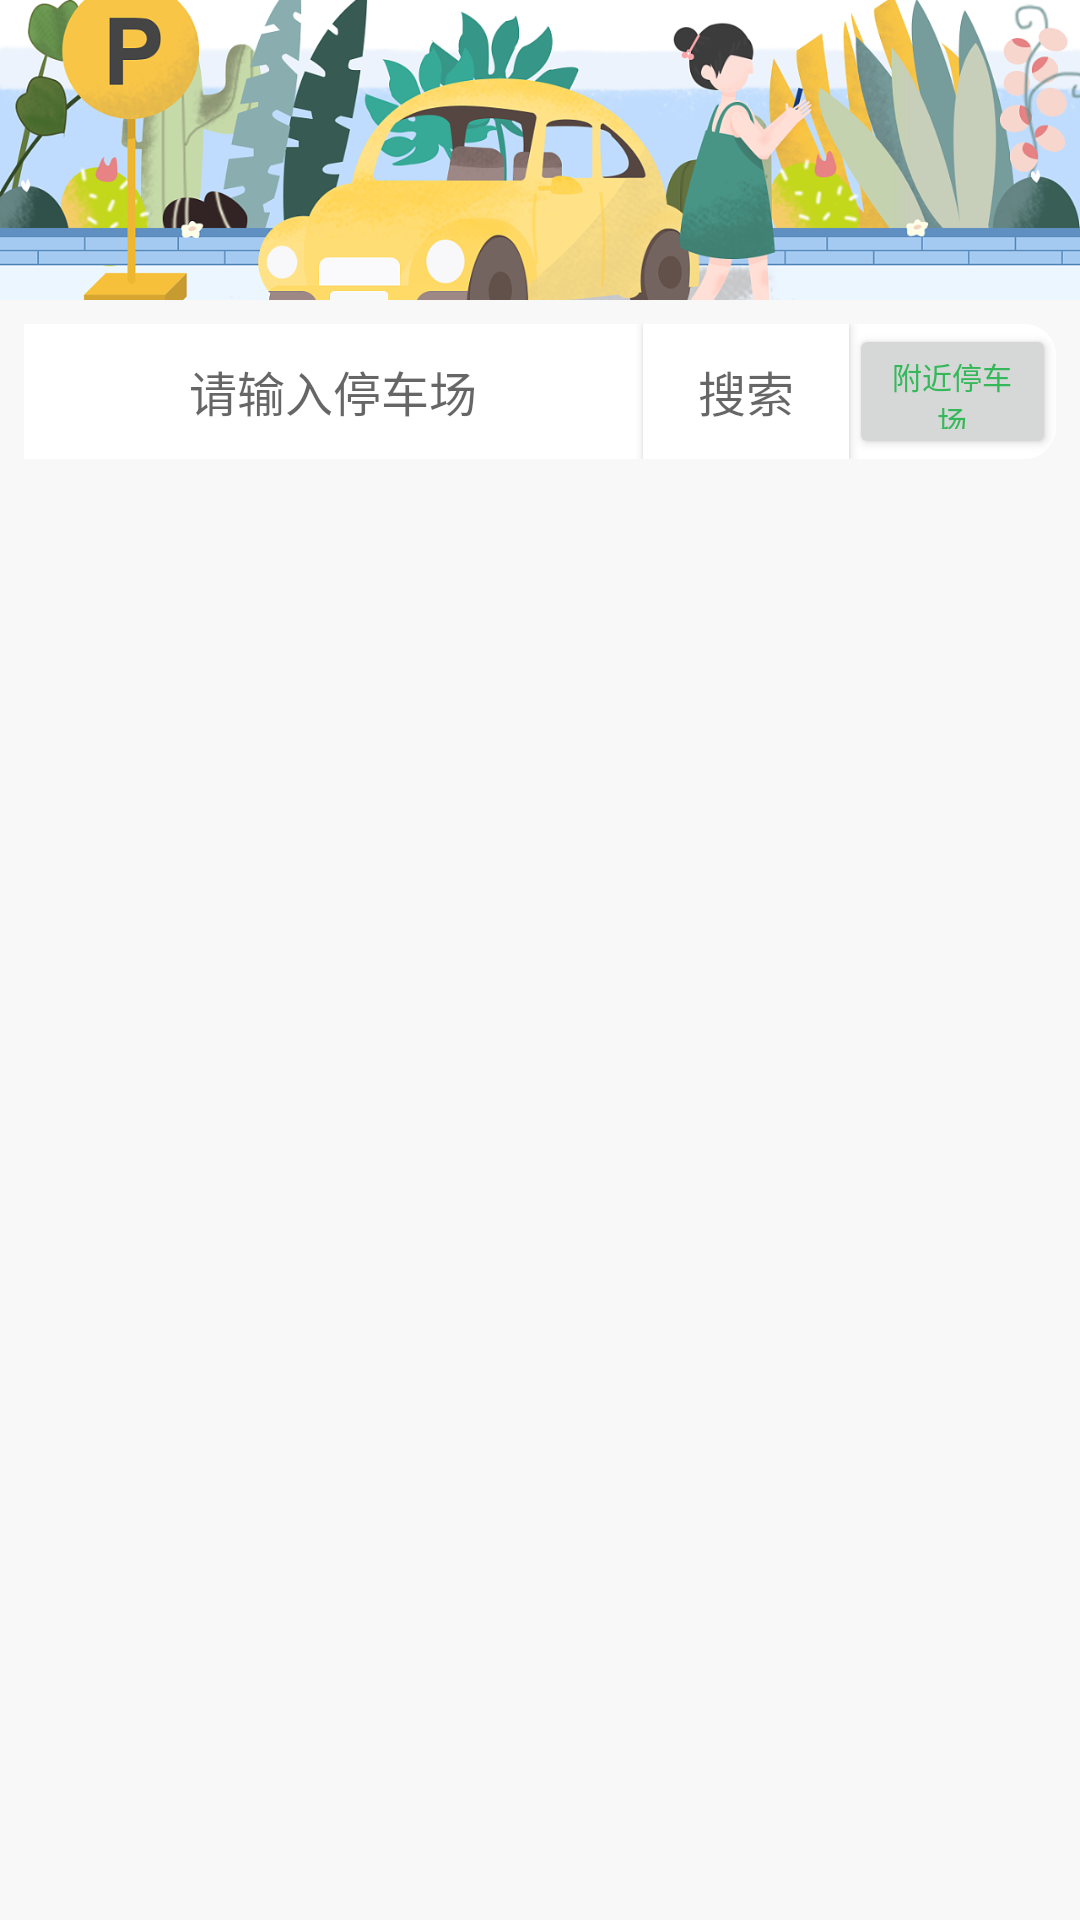

The Android layout XML behind this screen, and the referenced resources:
<!-- AndroidManifest.xml: application theme AppCompatTheme -->
<!-- res/layout/index_console.xml -->
<?xml version="1.0" encoding="utf-8"?>
<LinearLayout xmlns:android="http://schemas.android.com/apk/res/android"
    xmlns:tools="http://schemas.android.com/tools"
    android:layout_width="match_parent"
    android:layout_height="match_parent"
    android:background="@color/color_index_two"
    android:orientation="vertical">

    <ImageView
        android:layout_width="match_parent"
        android:layout_height="100dp"
        android:scaleType="centerCrop"
        android:src="@drawable/home_park1" />

    <LinearLayout
        android:layout_width="match_parent"
        android:layout_height="45dp"
        android:orientation="horizontal"
        android:layout_margin="8dp"
        android:background="@drawable/bg_base"
        android:padding="0dp"
        android:scrollbars="none">


        <EditText
            android:id="@+id/search_content"
            android:layout_width="0dp"
            android:layout_height="match_parent"
            android:layout_weight="3"
            android:background="@color/white"
            android:textSize="16sp"
            android:hint="请输入停车场"
            android:gravity="center" />
        <Button
            android:id="@+id/search_parking"
            android:layout_width="0dp"
            android:layout_height="match_parent"
            android:layout_weight="1"
            android:background="@color/white"
            android:textSize="16sp"
            android:hint="搜索"
            android:gravity="center" />
        <Button
            android:id="@+id/sound_parking"
            android:layout_width="0dp"
            android:layout_weight="1"
            android:layout_height="match_parent"
            android:text="附近停车场"
            android:textSize="10sp"
            android:textColor="@color/color_book_info_green"/>

    </LinearLayout>

    <ListView
        android:id="@+id/list_my_book"
        android:layout_width="match_parent"
        android:layout_height="match_parent"
        android:layout_margin="8dp"
        android:divider="@color/white"
        android:scrollbars="none" />
</LinearLayout>
<!-- resources referenced by this layout -->
<resources>
  <color name="color_book_info_green">#35B85A</color>
  <color name="color_index_two">#F8F8F8</color>
  <color name="white">#FFFFFFFF</color>
  <!-- drawable bg_base (drawable-v24) -->
  <?xml version="1.0" encoding="UTF-8"?>
  <shape xmlns:android="http://schemas.android.com/apk/res/android">
      
      <solid android:color="@color/white" />
  
      <stroke android:width="1dp" android:color="@color/white" />
  
      <corners android:radius="10dp" />
      <padding android:left="10dp" android:top="10dp"
          android:right="10dp" android:bottom="10dp" />
  </shape>
  <!-- drawable home_park1: png bitmap (drawable, 384822 bytes) -->
  <style name="AppCompatTheme" parent="Theme.AppCompat.Light.NoActionBar" />
</resources>
